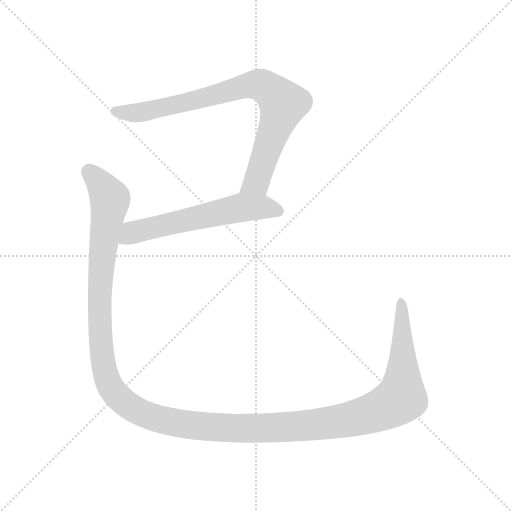
t = 0.00 s
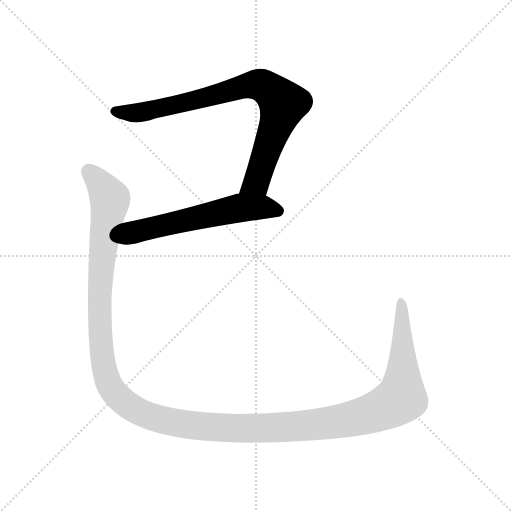
t = 1.63 s
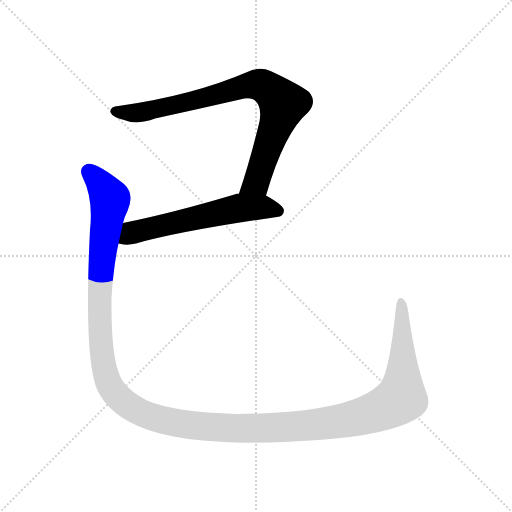
t = 1.88 s
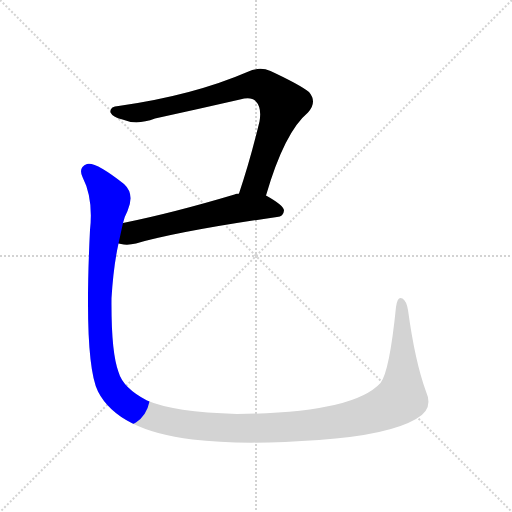
t = 2.12 s
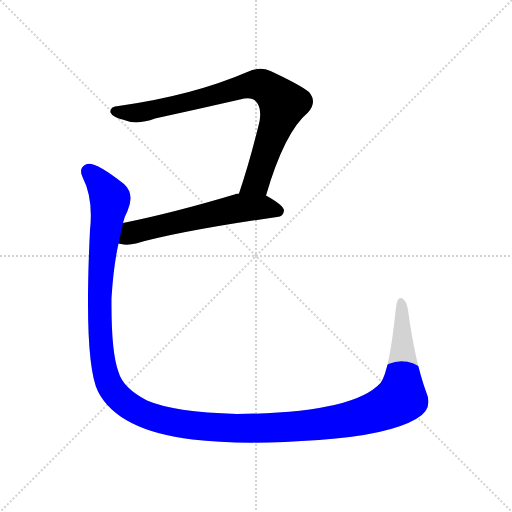
t = 2.61 s
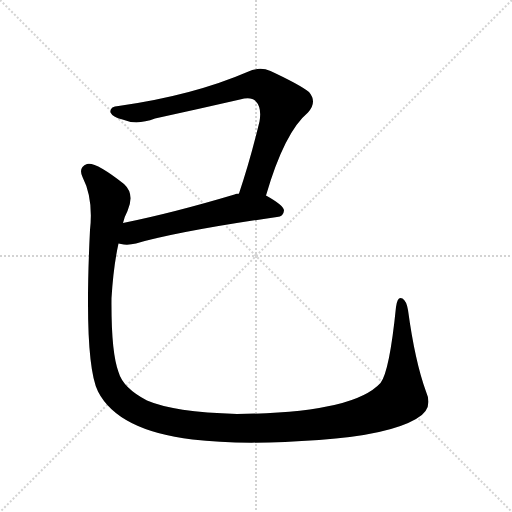
t = 3.11 s

The animated SVG that drew these frames (rendered in a browser with its animation timeline set to each time). Animation: 3 CSS @keyframes rules; one cycle of 3.11 s.

<svg version="1.1" viewBox="0 0 1024 1024" xmlns="http://www.w3.org/2000/svg">
  <g stroke="lightgray" stroke-dasharray="1,1" stroke-width="1" transform="scale(4, 4)">
    <line x1="0" y1="0" x2="256" y2="256"></line>
    <line x1="256" y1="0" x2="0" y2="256"></line>
    <line x1="128" y1="0" x2="128" y2="256"></line>
    <line x1="0" y1="128" x2="256" y2="128"></line>
  </g>
<g transform="scale(1, -1) translate(0, -900)">
   <style type="text/css">
    @keyframes keyframes0 {
      from {
       stroke: blue;
       stroke-dashoffset: 808;
       stroke-width: 128;
       }
       72% {
       animation-timing-function: step-end;
       stroke: blue;
       stroke-dashoffset: 0;
       stroke-width: 128;
       }
       to {
       stroke: black;
       stroke-width: 1024;
       }
       }
       #make-me-a-hanzi-animation-0 {
         animation: keyframes0 0.907552s both;
         animation-delay: 0.000000s;
         animation-timing-function: linear;
       }
    @keyframes keyframes1 {
      from {
       stroke: blue;
       stroke-dashoffset: 584;
       stroke-width: 128;
       }
       66% {
       animation-timing-function: step-end;
       stroke: blue;
       stroke-dashoffset: 0;
       stroke-width: 128;
       }
       to {
       stroke: black;
       stroke-width: 1024;
       }
       }
       #make-me-a-hanzi-animation-1 {
         animation: keyframes1 0.725260s both;
         animation-delay: 0.907552s;
         animation-timing-function: linear;
       }
    @keyframes keyframes2 {
      from {
       stroke: blue;
       stroke-dashoffset: 1508;
       stroke-width: 128;
       }
       83% {
       animation-timing-function: step-end;
       stroke: blue;
       stroke-dashoffset: 0;
       stroke-width: 128;
       }
       to {
       stroke: black;
       stroke-width: 1024;
       }
       }
       #make-me-a-hanzi-animation-2 {
         animation: keyframes2 1.477214s both;
         animation-delay: 1.632812s;
         animation-timing-function: linear;
       }
</style>
<path d="M 532.0 509.0 Q 569.0 636.0 616.0 675.0 Q 635.0 696.0 618.0 716.0 Q 599.0 731.0 541.0 758.0 Q 520.0 767.0 497.0 757.0 Q 386.0 709.0 237.0 688.0 Q 219.0 687.0 221.0 675.0 Q 225.0 666.0 245.0 661.0 Q 273.0 649.0 310.0 663.0 Q 397.0 682.0 480.0 701.0 Q 502.0 707.0 511.0 698.0 Q 524.0 685.0 519.0 657.0 Q 500.0 578.0 478.0 513.0 C 469.0 485.0 523.0 480.0 532.0 509.0 Z" fill="lightgray"></path> 
<path d="M 237.0 413.0 Q 240.0 413.0 242.0 412.0 Q 255.0 409.0 272.0 413.0 Q 360.0 438.0 554.0 466.0 Q 567.0 467.0 568.0 479.0 Q 568.0 489.0 532.0 509.0 L 478.0 513.0 Q 472.0 513.0 469.0 511.0 Q 345.0 474.0 246.0 454.0 C 217.0 448.0 207.0 418.0 237.0 413.0 Z" fill="lightgray"></path> 
<path d="M 852.0 117.0 Q 830.0 177.0 816.0 280.0 Q 813.0 298.0 805.0 303.0 Q 795.0 309.0 792.0 286.0 Q 779.0 157.0 761.0 134.0 Q 706.0 74.0 474.0 72.0 Q 347.0 76.0 294.0 99.0 Q 246.0 124.0 237.0 156.0 Q 222.0 196.0 223.0 304.0 Q 227.0 368.0 237.0 413.0 L 246.0 454.0 Q 249.0 467.0 255.0 478.0 Q 270.0 512.0 248.0 532.0 Q 191.0 577.0 174.0 572.0 Q 156.0 565.0 165.0 546.0 Q 187.0 503.0 180.0 440.0 Q 167.0 176.0 196.0 117.0 Q 236.0 39.0 385.0 21.0 Q 484.0 9.0 638.0 20.0 Q 777.0 30.0 832.0 62.0 Q 868.0 81.0 852.0 117.0 Z" fill="lightgray"></path> 
      <clipPath id="make-me-a-hanzi-clip-0">
      <path d="M 532.0 509.0 Q 569.0 636.0 616.0 675.0 Q 635.0 696.0 618.0 716.0 Q 599.0 731.0 541.0 758.0 Q 520.0 767.0 497.0 757.0 Q 386.0 709.0 237.0 688.0 Q 219.0 687.0 221.0 675.0 Q 225.0 666.0 245.0 661.0 Q 273.0 649.0 310.0 663.0 Q 397.0 682.0 480.0 701.0 Q 502.0 707.0 511.0 698.0 Q 524.0 685.0 519.0 657.0 Q 500.0 578.0 478.0 513.0 C 469.0 485.0 523.0 480.0 532.0 509.0 Z" fill="lightgray"></path>
      </clipPath>
      <path clip-path="url(#make-me-a-hanzi-clip-0)" d="M 231.0 677.0 L 275.0 674.0 L 501.0 730.0 L 536.0 723.0 L 562.0 698.0 L 563.0 681.0 L 513.0 536.0 L 485.0 518.0 " fill="none" id="make-me-a-hanzi-animation-0" stroke-dasharray="680 1360" stroke-linecap="round"></path>

      <clipPath id="make-me-a-hanzi-clip-1">
      <path d="M 237.0 413.0 Q 240.0 413.0 242.0 412.0 Q 255.0 409.0 272.0 413.0 Q 360.0 438.0 554.0 466.0 Q 567.0 467.0 568.0 479.0 Q 568.0 489.0 532.0 509.0 L 478.0 513.0 Q 472.0 513.0 469.0 511.0 Q 345.0 474.0 246.0 454.0 C 217.0 448.0 207.0 418.0 237.0 413.0 Z" fill="lightgray"></path>
      </clipPath>
      <path clip-path="url(#make-me-a-hanzi-clip-1)" d="M 241.0 419.0 L 265.0 435.0 L 469.0 482.0 L 532.0 486.0 L 557.0 478.0 " fill="none" id="make-me-a-hanzi-animation-1" stroke-dasharray="456 912" stroke-linecap="round"></path>

      <clipPath id="make-me-a-hanzi-clip-2">
      <path d="M 852.0 117.0 Q 830.0 177.0 816.0 280.0 Q 813.0 298.0 805.0 303.0 Q 795.0 309.0 792.0 286.0 Q 779.0 157.0 761.0 134.0 Q 706.0 74.0 474.0 72.0 Q 347.0 76.0 294.0 99.0 Q 246.0 124.0 237.0 156.0 Q 222.0 196.0 223.0 304.0 Q 227.0 368.0 237.0 413.0 L 246.0 454.0 Q 249.0 467.0 255.0 478.0 Q 270.0 512.0 248.0 532.0 Q 191.0 577.0 174.0 572.0 Q 156.0 565.0 165.0 546.0 Q 187.0 503.0 180.0 440.0 Q 167.0 176.0 196.0 117.0 Q 236.0 39.0 385.0 21.0 Q 484.0 9.0 638.0 20.0 Q 777.0 30.0 832.0 62.0 Q 868.0 81.0 852.0 117.0 Z" fill="lightgray"></path>
      </clipPath>
      <path clip-path="url(#make-me-a-hanzi-clip-2)" d="M 178.0 556.0 L 205.0 527.0 L 220.0 498.0 L 205.0 402.0 L 199.0 278.0 L 212.0 148.0 L 234.0 109.0 L 295.0 69.0 L 378.0 49.0 L 522.0 43.0 L 646.0 52.0 L 718.0 66.0 L 772.0 85.0 L 803.0 106.0 L 802.0 294.0 " fill="none" id="make-me-a-hanzi-animation-2" stroke-dasharray="1380 2760" stroke-linecap="round"></path>

</g>
</svg>
